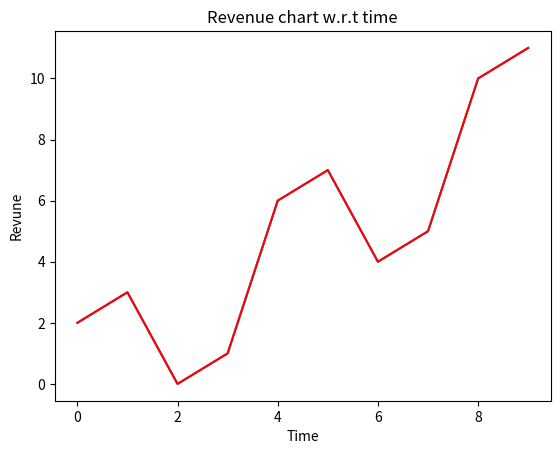

The matplotlib source for this figure: (Note: this script raises an exception after producing the figure.)
# -*- coding: utf-8 -*-
"""
Created on Fri Jun  1 20:24:35 2018

@author: Balakrishna Akuleti
"""
import numpy as np
import matplotlib.pyplot as plt
from pylab import *
import pylab


print('This is a smaple chart using Python:')
x = np.arange(0,10)
y = x^2
plt.xlabel("Time")
plt.ylabel("Revune")
plt.title("Revenue chart w.r.t time")
plt.plot(x,y)

plt.plot(x,y,'r')

plt.plot(x,y, '>    ')
plt.savefig("testChartPrint.pdf", format="pdf")

a = arange(15).reshape(3, 5)
print ("The matrix a is \n"+str(a))
print ("a[1,2] = " +str(a[1,2]))
print ("the matrix dimension is " + str(a.shape))

matshow(a)
pylab.show()
